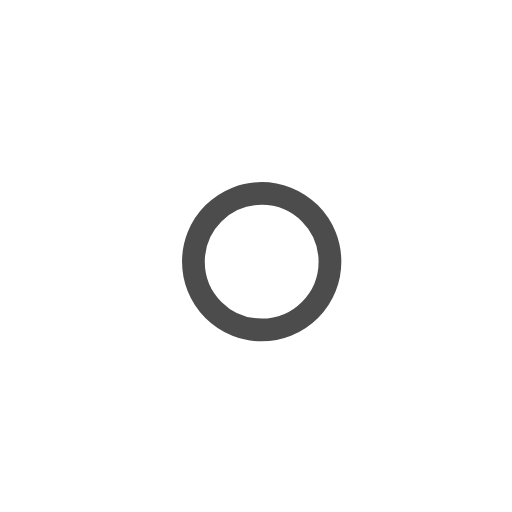
t = 0.00 s
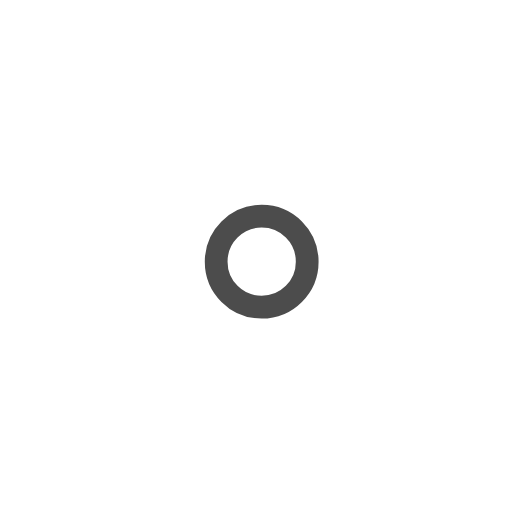
t = 1.00 s
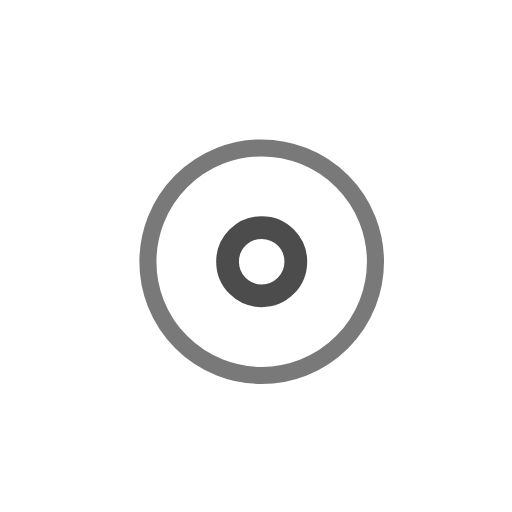
t = 2.25 s
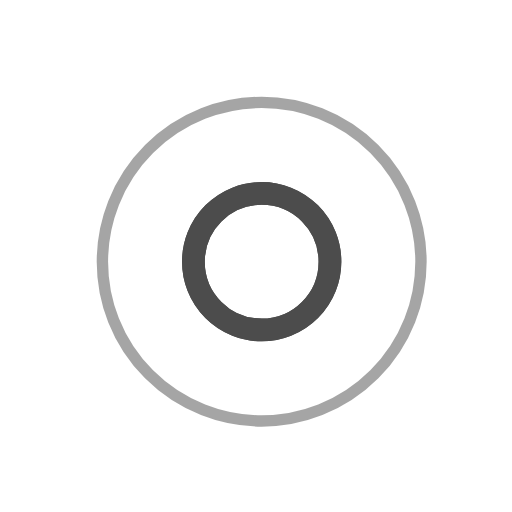
t = 3.00 s
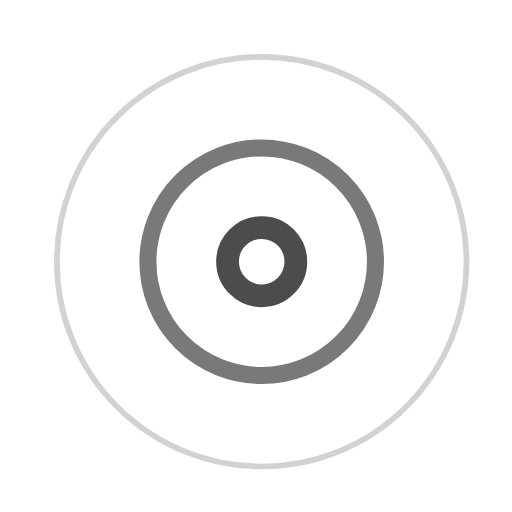
t = 3.75 s
t = 5.25 s: frame unchanged from t = 3.75 s, image omitted

The animated SVG that drew these frames (rendered in a browser with its animation timeline set to each time). Animation: 7 SMIL elements (animate=7); one cycle of 6.00 s, repeats indefinitely.

<!-- By Sam Herbert (@sherb), for everyone. More @ http://goo.gl/7AJzbL -->
<svg width="45" height="45" viewBox="0 0 45 45" xmlns="http://www.w3.org/2000/svg" stroke="#4c4c4c">
    <g fill="none" fill-rule="evenodd" transform="translate(1 1)" stroke-width="2">
        <circle cx="22" cy="22" r="6" stroke-opacity="0">
            <animate attributeName="r"
                 begin="1.5s" dur="3s"
                 values="6;22"
                 calcMode="linear"
                 repeatCount="indefinite" />
            <animate attributeName="stroke-opacity"
                 begin="1.5s" dur="3s"
                 values="1;0" calcMode="linear"
                 repeatCount="indefinite" />
            <animate attributeName="stroke-width"
                 begin="1.5s" dur="3s"
                 values="2;0" calcMode="linear"
                 repeatCount="indefinite" />
        </circle>
        <circle cx="22" cy="22" r="6" stroke-opacity="0">
            <animate attributeName="r"
                 begin="3s" dur="3s"
                 values="6;22"
                 calcMode="linear"
                 repeatCount="indefinite" />
            <animate attributeName="stroke-opacity"
                 begin="3s" dur="3s"
                 values="1;0" calcMode="linear"
                 repeatCount="indefinite" />
            <animate attributeName="stroke-width"
                 begin="3s" dur="3s"
                 values="2;0" calcMode="linear"
                 repeatCount="indefinite" />
        </circle>
        <circle cx="22" cy="22" r="8">
            <animate attributeName="r"
                 begin="0s" dur="1.5s"
                 values="6;1;2;3;4;5;6"
                 calcMode="linear"
                 repeatCount="indefinite" />
        </circle>
    </g>
</svg>